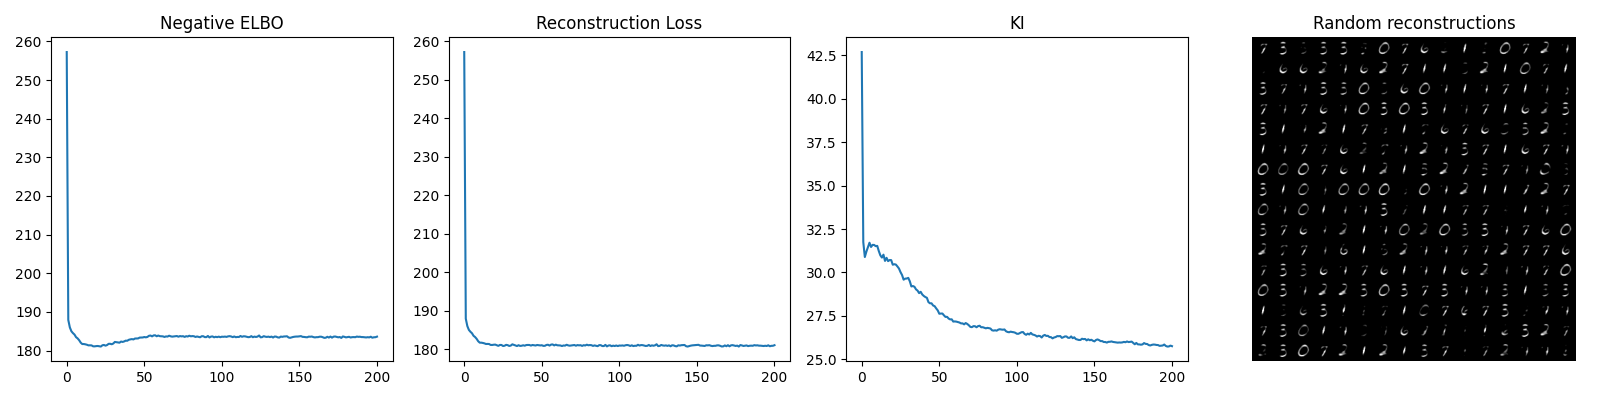

The data file committed next to this chart (first rows):
257.243176613962; 257.243176613962; 42.6977591227298
187.9; 187.9; 31.74
186; 186; 30.89
185; 185; 31.2
184.5; 184.5; 31.45
184.1; 184.1; 31.71
183.5; 183.5; 31.47
183.1; 183.1; 31.59
182.7; 182.7; 31.58
182; 182; 31.51
181.7; 181.7; 31.53
181.7; 181.7; 31.23
181.6; 181.6; 30.98
181.5; 181.5; 30.85
181.3; 181.3; 31.02
181.3; 181.3; 30.66
181.3; 181.3; 30.84
181.1; 181.1; 30.65
181.1; 181.1; 30.71
181.1; 181.1; 30.71
181.2; 181.2; 30.44
181.1; 181; 30.47
181; 180.8; 30.45
181.4; 181.1; 30.34
181.4; 181.1; 30.22
181.3; 180.8; 30.01
181.4; 180.9; 29.85
181.7; 181.1; 29.58
181.7; 181; 29.64
181.6; 180.8; 29.65
181.8; 180.9; 29.68
182.2; 181.2; 29.49
182.2; 181.1; 29.19
182.1; 181; 29.21
182; 180.8; 29.17
182.3; 181; 29.02
182.2; 180.8; 28.95
182.3; 180.9; 28.8
182.6; 181; 28.88
182.5; 180.9; 28.73
182.8; 181.1; 28.64
182.9; 181.1; 28.58
183; 181.1; 28.54
182.9; 180.9; 28.29
183.1; 181.1; 28.22
183.1; 181; 28.22
183.1; 180.9; 28.09
183.3; 181.1; 28.05
183.4; 181; 27.92
183.4; 181; 27.81
183.5; 181; 27.62
183.4; 180.8; 27.63
183.5; 180.9; 27.63
183.8; 181.1; 27.52
183.9; 181.1; 27.43
183.7; 180.9; 27.44
183.9; 181.2; 27.34
183.9; 181.2; 27.29
183.7; 181; 27.3
183.9; 181.2; 27.17
183.7; 181; 27.17
... 140 more rows
